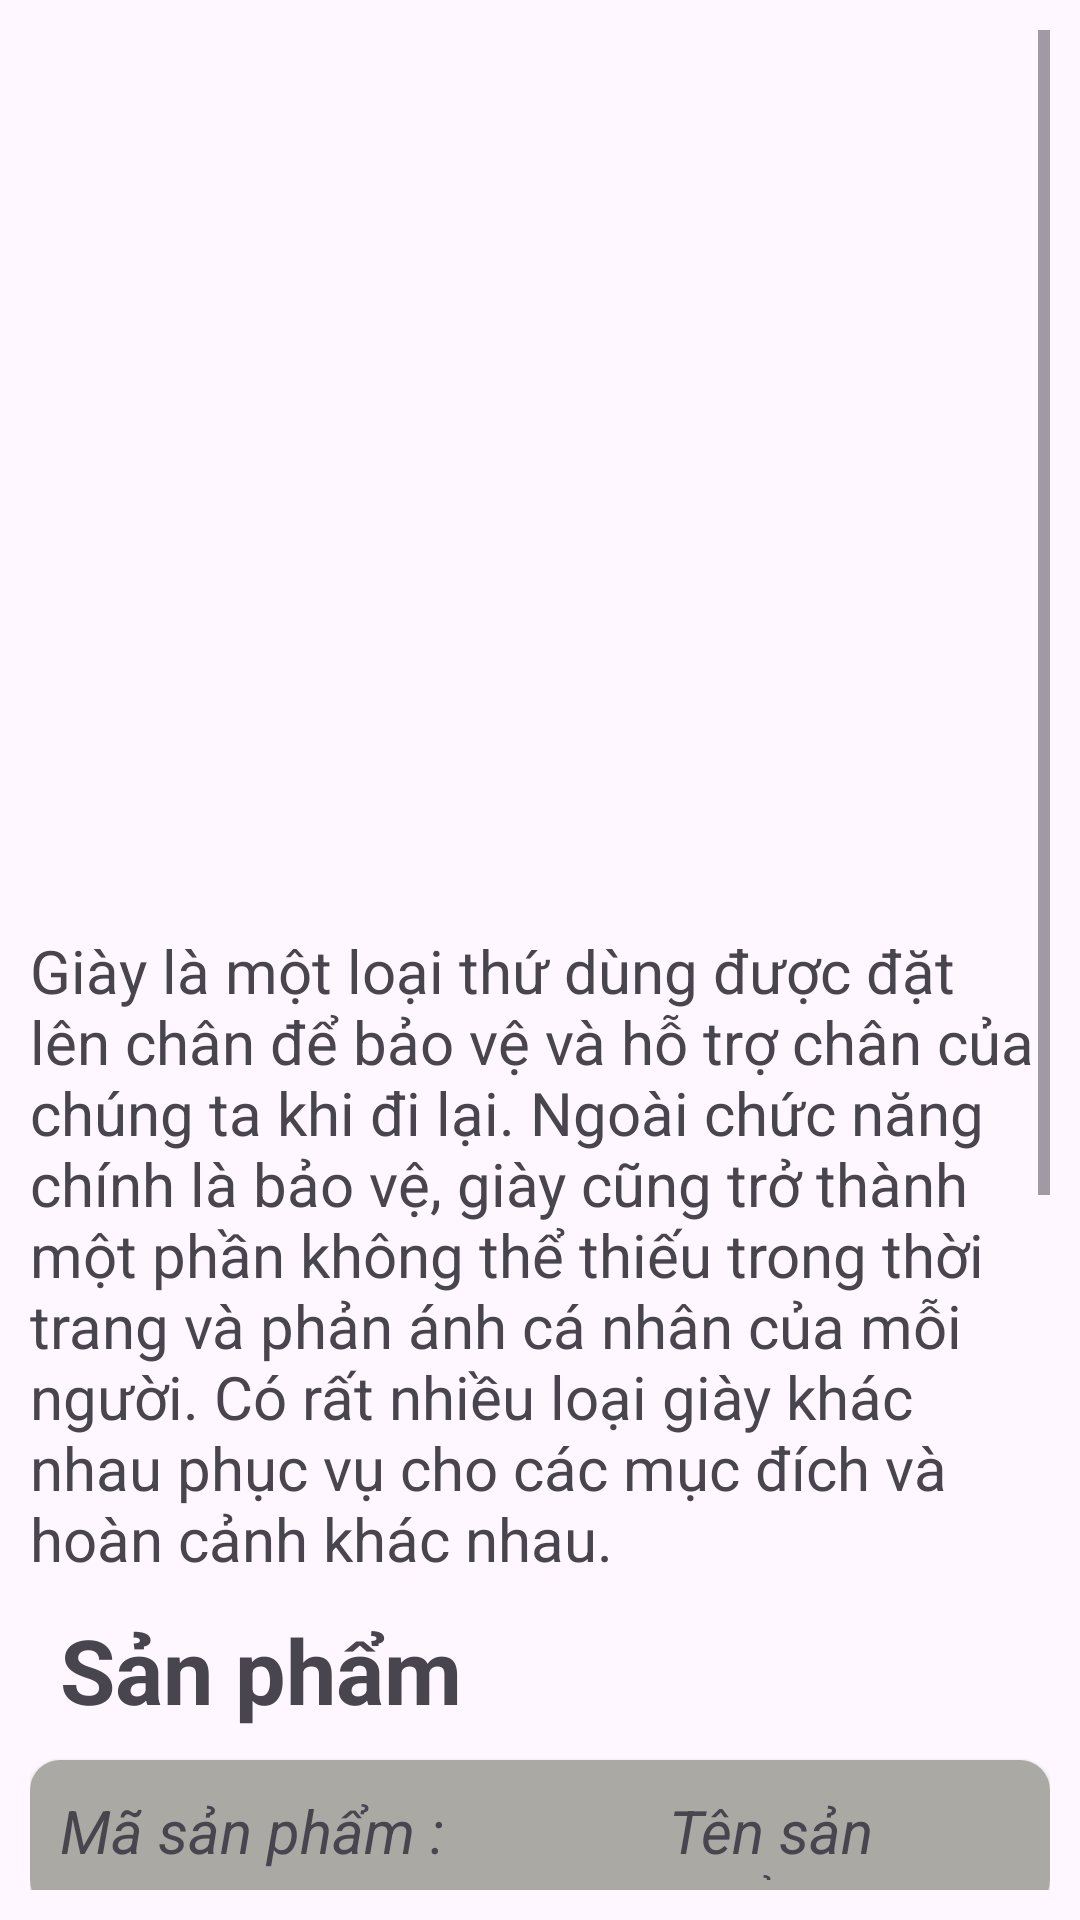

The Android layout XML behind this screen, and the referenced resources:
<!-- AndroidManifest.xml: application theme Theme.Duan1 -->
<!-- res/layout/activity_sanphamchitiet.xml -->
<?xml version="1.0" encoding="utf-8"?>
<LinearLayout xmlns:android="http://schemas.android.com/apk/res/android"
    xmlns:app="http://schemas.android.com/apk/res-auto"
    xmlns:tools="http://schemas.android.com/tools"
    android:layout_width="match_parent"
    android:layout_height="match_parent"
    android:orientation="vertical"
    tools:context=".sanphamchitiet"
    android:padding="10dp">
    <ScrollView
        android:layout_width="wrap_content"
        android:layout_height="wrap_content"
        android:scrollbars="vertical">
<LinearLayout
    android:layout_width="wrap_content"
    android:layout_height="1500dp"
    android:orientation="vertical">

    <ImageView
        android:layout_width="match_parent"
        android:layout_height="300dp"
        android:src="@drawable/san_pham" />

    <LinearLayout
        android:layout_width="wrap_content"
        android:layout_height="wrap_content"
      android:orientation="vertical">

        <TextView
            android:layout_width="wrap_content"
            android:layout_height="wrap_content"
            android:text="Giày là một loại thứ dùng được đặt lên chân để bảo vệ và hỗ trợ chân của chúng ta khi đi lại. Ngoài chức năng chính là bảo vệ, giày cũng trở thành một phần không thể thiếu trong thời trang và phản ánh cá nhân của mỗi người.
Có rất nhiều loại giày khác nhau phục vụ cho các mục đích và hoàn cảnh khác nhau."
            android:textSize="20dp" />
    </LinearLayout>


    <TextView
        android:layout_width="wrap_content"
        android:layout_height="wrap_content"
        android:text="Sản phẩm"
        android:textSize="30dp"
        android:padding="10dp"
        android:textStyle="bold"/>
    <androidx.cardview.widget.CardView
        android:layout_width="match_parent"
        android:layout_height="50dp"
        app:cardCornerRadius="10dp"
        >
            <LinearLayout
                android:layout_width="match_parent"
                android:layout_height="wrap_content"
                android:orientation="horizontal"
                android:background="#AAA9A4">
                <TextView
                    android:layout_width="203dp"
                    android:layout_height="wrap_content"
                    android:text="Mã sản phẩm : "
                    android:textStyle="italic"
                    android:textSize="20dp"
                    android:padding="10dp"
                    />
                <TextView
                    android:id="@+id/txtmasp_ct"
                    android:layout_width="match_parent"
                    android:layout_height="wrap_content"
                    android:text="Tên sản phẩm : "
                    android:textStyle="italic"
                    android:textSize="20dp"
                    android:padding="10dp"
                    />
            </LinearLayout>
    </androidx.cardview.widget.CardView>
    <androidx.cardview.widget.CardView
        android:layout_width="match_parent"
        android:layout_height="50dp"
        app:cardCornerRadius="10dp"
        >
        <LinearLayout
            android:layout_width="match_parent"
            android:layout_height="wrap_content"
            android:orientation="horizontal"
            android:background="#AAA9A4">
            <TextView
                android:layout_width="203dp"
                android:layout_height="wrap_content"
                android:text="Tên sản phẩm : "
                android:textStyle="italic"
                android:textSize="20dp"
                android:padding="10dp"
                />
            <TextView
                android:id="@+id/txttensp_ct"
                android:layout_width="match_parent"
                android:layout_height="wrap_content"
                android:text="Tên sản phẩm : "
                android:textStyle="italic"
                android:textSize="20dp"
                android:padding="10dp"
                />
        </LinearLayout>
    </androidx.cardview.widget.CardView>
    <androidx.cardview.widget.CardView
        android:layout_width="match_parent"
        android:layout_height="50dp"
        app:cardCornerRadius="10dp"
        >
        <LinearLayout
            android:layout_width="match_parent"
            android:layout_height="wrap_content"
            android:orientation="horizontal"
            android:background="#AAA9A4">
            <TextView
                android:layout_width="203dp"
                android:layout_height="wrap_content"
                android:text="Giá sản phẩm : "
                android:textStyle="italic"
                android:textSize="20dp"
                android:padding="10dp"
                />
            <TextView
                android:id="@+id/txtgiasp_ct"
                android:layout_width="match_parent"
                android:layout_height="wrap_content"
                android:text="Tên sản phẩm : "
                android:textStyle="italic"
                android:textSize="20dp"
                android:padding="10dp"
                />
        </LinearLayout>
    </androidx.cardview.widget.CardView>

    <androidx.cardview.widget.CardView
        android:layout_width="match_parent"
        android:layout_height="50dp"
        app:cardCornerRadius="10dp"
        >
        <LinearLayout
            android:layout_width="match_parent"
            android:layout_height="wrap_content"
            android:orientation="horizontal"
            android:background="#AAA9A4">
            <TextView
                android:layout_width="wrap_content"
                android:layout_height="wrap_content"
                android:text="Số Lượng sản phẩm: "
                android:textStyle="italic"
                android:textSize="20dp"
                android:padding="10dp"
                />
            <TextView
                android:id="@+id/txtsoluongsp_ct"
                android:layout_width="match_parent"
                android:layout_height="wrap_content"
                android:text="Tên sản phẩm : "
                android:textStyle="italic"
                android:textSize="20dp"
                android:padding="10dp"
                />
        </LinearLayout>
    </androidx.cardview.widget.CardView>
    <androidx.cardview.widget.CardView
        android:layout_width="match_parent"
        android:layout_height="50dp"
        app:cardCornerRadius="10dp"
        >
        <LinearLayout
            android:layout_width="match_parent"
            android:layout_height="wrap_content"
            android:orientation="horizontal"
            android:background="#AAA9A4">
            <TextView
                android:layout_width="203dp"
                android:layout_height="wrap_content"
                android:text="Size sản phẩm : "
                android:textStyle="italic"
                android:textSize="20dp"
                android:padding="10dp"
                />

            <TextView
                android:id="@+id/txtsize_ct"
                android:layout_width="match_parent"
                android:layout_height="wrap_content"
                android:padding="10dp"
                android:text="Tên sản phẩm : "
                android:textSize="20dp"
                android:textStyle="italic" />
        </LinearLayout>
    </androidx.cardview.widget.CardView>
    <androidx.cardview.widget.CardView
        android:layout_width="match_parent"
        android:layout_height="50dp"
        app:cardCornerRadius="10dp"
        >
        <LinearLayout
            android:layout_width="match_parent"
            android:layout_height="wrap_content"
            android:orientation="horizontal"
            android:background="#AAA9A4">
            <TextView
                android:layout_width="203dp"
                android:layout_height="wrap_content"
                android:text="Tên thương hiệu : "
                android:textStyle="italic"
                android:textSize="20dp"
                android:padding="10dp"
                />
            <TextView
                android:id="@+id/txttenth_ct"
                android:layout_width="match_parent"
                android:layout_height="wrap_content"
                android:text="Tên sản phẩm : "
                android:textStyle="italic"
                android:textSize="20dp"
                android:padding="10dp"
                />
        </LinearLayout>
    </androidx.cardview.widget.CardView>
    <androidx.cardview.widget.CardView
        android:layout_width="match_parent"
        android:layout_height="50dp"
        app:cardCornerRadius="10dp"
        >
        <LinearLayout
            android:layout_width="match_parent"
            android:layout_height="wrap_content"
            android:orientation="horizontal"
            android:background="#AAA9A4">
            <TextView
                android:layout_width="203dp"
                android:layout_height="wrap_content"
                android:text="Tên loại sản phẩm : "
                android:textStyle="italic"
                android:textSize="20dp"
                android:padding="10dp"
                />
            <TextView
                android:id="@+id/txttenlsp_ct"
                android:layout_width="match_parent"
                android:layout_height="wrap_content"
                android:text="Tên sản phẩm : "
                android:textStyle="italic"
                android:textSize="20dp"
                android:padding="10dp"
                />
        </LinearLayout>
    </androidx.cardview.widget.CardView>
    <LinearLayout
        android:layout_width="match_parent"
        android:layout_height="wrap_content"
        android:orientation="horizontal"
        android:layout_marginTop="15dp">
        <Button
            android:id="@+id/btnthemgh_ct"
            android:layout_width="wrap_content"
            android:layout_height="wrap_content"
            android:text="THÊM VÀO GIỎ HÀNG"
            android:backgroundTint="#8BC34A"
            android:layout_marginEnd="10dp"/>
        <Button
            android:id="@+id/btnMuangay_ct"
            android:layout_width="match_parent"
            android:layout_height="wrap_content"
            android:backgroundTint="@color/secondary"
            android:text="MUA NGAY"/>
    </LinearLayout>

</LinearLayout>
    </ScrollView>
</LinearLayout>
<!-- resources referenced by this layout -->
<resources>
  <color name="secondary">#FFEB3B</color>//mau trung cap
  <style name="Theme.Duan1" parent="Base.Theme.Duan1" />
  <style name="Base.Theme.Duan1" parent="Theme.Material3.DayNight.NoActionBar">
          
          
          <item name="android:statusBarColor" tools:targetApi="l">@color/primary</item>
      </style>
  <color name="primary">#FFC107</color> //mau so cap
</resources>
